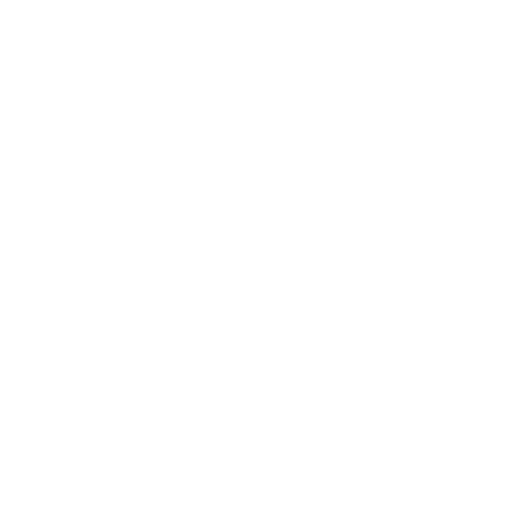
t = 0.00 s
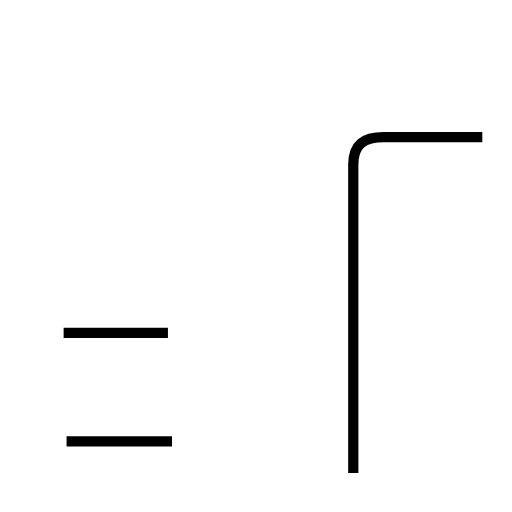
t = 1.95 s
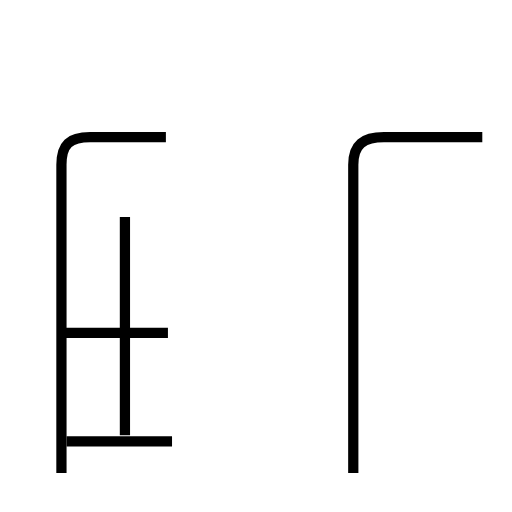
t = 3.85 s
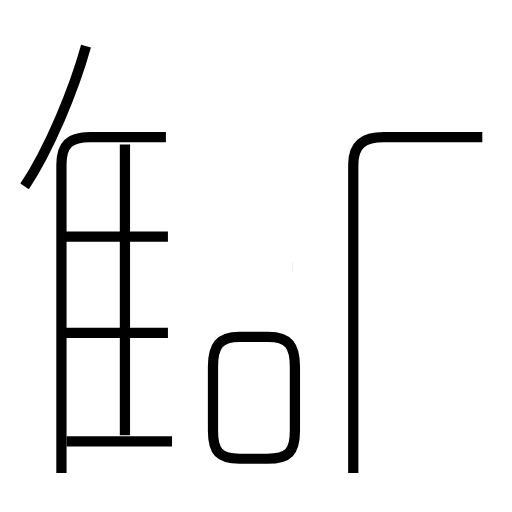
t = 5.90 s
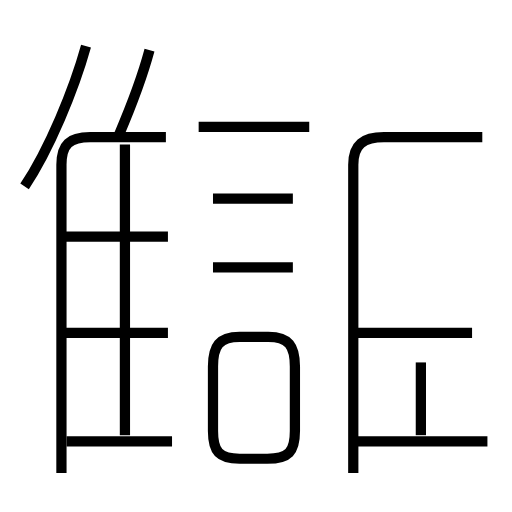
t = 7.92 s
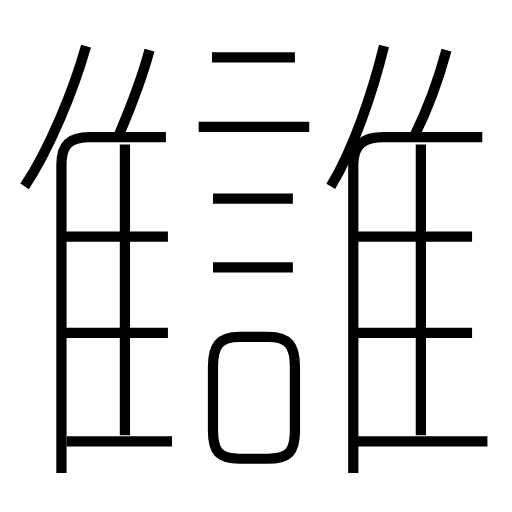
t = 9.86 s

The animated SVG that drew these frames (rendered in a browser with its animation timeline set to each time). Animation: 19 SMIL elements (animate=19); one cycle of 9.86 s.

<?xml version='1.0' encoding='utf-8'?>
<svg viewBox="0.0 -6.0 50.0 50.0" version="1.1" xmlns="http://www.w3.org/2000/svg"><rect x="-1000" y="-1000" width="2000" height="2000" stroke="white" fill="white" /><g style="fill:none;stroke:#000000;stroke-width:1"><path d="M 34.5 2.2 L 34.5 -27.9 C 34.5 -29.9 35.5 -30.6 37.5 -30.6 L 47.1 -30.6 " transform="translate(0.0 38.0)" stroke-dasharray="44.38030729400654" stroke-dashoffset="44.38030729400654"><animate attributeName="stroke-dashoffset" from="44.38030729400654" to="0" dur="1.3314092188201962s" begin="0s; anim_end.end" fill="freeze" id="anim0" /></path><path d="M 16.8 -0.9 L 6.5 -0.9 " transform="translate(0.0 38.0)" stroke-dasharray="10.3" stroke-dashoffset="10.3"><animate attributeName="stroke-dashoffset" from="10.3" to="0" dur="0.309s" begin="anim0.end" fill="freeze" id="anim1" /></path><path d="M 16.4 -11.5 L 6.2 -11.5 " transform="translate(0.0 38.0)" stroke-dasharray="10.2" stroke-dashoffset="10.2"><animate attributeName="stroke-dashoffset" from="10.2" to="0" dur="0.306s" begin="anim1.end" fill="freeze" id="anim2" /></path><path d="M 6.0 2.2 L 6.0 -27.9 C 6.0 -29.9 6.8 -30.6 8.8 -30.6 L 16.2 -30.6 " transform="translate(0.0 38.0)" stroke-dasharray="42.0460443788323" stroke-dashoffset="42.0460443788323"><animate attributeName="stroke-dashoffset" from="42.0460443788323" to="0" dur="1.2613813313649689s" begin="anim2.end" fill="freeze" id="anim3" /></path><path d="M 12.2 -1.5 L 12.2 -29.9 " transform="translate(0.0 38.0)" stroke-dasharray="28.4" stroke-dashoffset="28.4"><animate attributeName="stroke-dashoffset" from="28.4" to="0" dur="0.852s" begin="anim3.end" fill="freeze" id="anim4" /></path><path d="M 23.4 0.8 L 26.1 0.8 C 28.2 0.8 28.8 0.1 28.8 -1.9 L 28.8 -8.2 C 28.8 -10.2 28.2 -11.1 26.2 -11.1 L 23.4 -11.1 C 21.4 -11.1 20.8 -10.2 20.8 -8.2 L 20.8 -1.9 C 20.8 0.1 21.4 0.8 23.4 0.8 Z " transform="translate(0.0 38.0)" stroke-dasharray="36.12665400403066" stroke-dashoffset="36.12665400403066"><animate attributeName="stroke-dashoffset" from="36.12665400403066" to="0" dur="1.08379962012092s" begin="anim4.end" fill="freeze" id="anim5" /></path><path d="M 16.4 -20.9 L 6.2 -20.9 " transform="translate(0.0 38.0)" stroke-dasharray="10.2" stroke-dashoffset="10.2"><animate attributeName="stroke-dashoffset" from="10.2" to="0" dur="0.306s" begin="anim5.end" fill="freeze" id="anim6" /></path><path d="M 2.4 -25.8 C 4.8 -29.4 7.2 -35.2 8.4 -39.5 " transform="translate(0.0 38.0)" stroke-dasharray="15.006928090826737" stroke-dashoffset="15.006928090826737"><animate attributeName="stroke-dashoffset" from="15.006928090826737" to="0" dur="0.4502078427248021s" begin="anim6.end" fill="freeze" id="anim7" /></path><path d="M 28.6 -17.9 L 20.8 -17.9 " transform="translate(0.0 38.0)" stroke-dasharray="7.800000000000001" stroke-dashoffset="7.800000000000001"><animate attributeName="stroke-dashoffset" from="7.800000000000001" to="0" dur="0.234s" begin="anim7.end" fill="freeze" id="anim8" /></path><path d="M 47.6 -0.9 L 34.4 -0.9 " transform="translate(0.0 38.0)" stroke-dasharray="13.200000000000003" stroke-dashoffset="13.200000000000003"><animate attributeName="stroke-dashoffset" from="13.200000000000003" to="0" dur="0.3960000000000001s" begin="anim8.end" fill="freeze" id="anim9" /></path><path d="M 11.6 -30.8 C 12.8 -33.6 13.9 -36.5 14.6 -39.1 " transform="translate(0.0 38.0)" stroke-dasharray="8.832596157399411" stroke-dashoffset="8.832596157399411"><animate attributeName="stroke-dashoffset" from="8.832596157399411" to="0" dur="0.26497788472198236s" begin="anim9.end" fill="freeze" id="anim10" /></path><path d="M 28.6 -24.6 L 20.8 -24.6 " transform="translate(0.0 38.0)" stroke-dasharray="7.800000000000001" stroke-dashoffset="7.800000000000001"><animate attributeName="stroke-dashoffset" from="7.800000000000001" to="0" dur="0.234s" begin="anim10.end" fill="freeze" id="anim11" /></path><path d="M 46.1 -11.5 L 34.4 -11.5 " transform="translate(0.0 38.0)" stroke-dasharray="11.700000000000003" stroke-dashoffset="11.700000000000003"><animate attributeName="stroke-dashoffset" from="11.700000000000003" to="0" dur="0.3510000000000001s" begin="anim11.end" fill="freeze" id="anim12" /></path><path d="M 30.2 -31.6 L 19.4 -31.6 " transform="translate(0.0 38.0)" stroke-dasharray="10.8" stroke-dashoffset="10.8"><animate attributeName="stroke-dashoffset" from="10.8" to="0" dur="0.324s" begin="anim12.end" fill="freeze" id="anim13" /></path><path d="M 41.1 -1.5 L 41.1 -29.9 " transform="translate(0.0 38.0)" stroke-dasharray="28.4" stroke-dashoffset="28.4"><animate attributeName="stroke-dashoffset" from="28.4" to="0" dur="0.852s" begin="anim13.end" fill="freeze" id="anim14" /></path><path d="M 46.1 -20.9 L 34.4 -20.9 " transform="translate(0.0 38.0)" stroke-dasharray="11.700000000000003" stroke-dashoffset="11.700000000000003"><animate attributeName="stroke-dashoffset" from="11.700000000000003" to="0" dur="0.3510000000000001s" begin="anim14.end" fill="freeze" id="anim15" /></path><path d="M 28.8 -38.4 L 20.7 -38.4 " transform="translate(0.0 38.0)" stroke-dasharray="8.100000000000001" stroke-dashoffset="8.100000000000001"><animate attributeName="stroke-dashoffset" from="8.100000000000001" to="0" dur="0.24300000000000002s" begin="anim15.end" fill="freeze" id="anim16" /></path><path d="M 32.3 -25.8 C 34.5 -29.4 36.4 -35.0 37.5 -39.5 " transform="translate(0.0 38.0)" stroke-dasharray="14.70319653802806" stroke-dashoffset="14.70319653802806"><animate attributeName="stroke-dashoffset" from="14.70319653802806" to="0" dur="0.44109589614084177s" begin="anim16.end" fill="freeze" id="anim17" /></path><path d="M 40.5 -30.8 C 41.9 -33.6 42.9 -36.5 43.6 -39.1" transform="translate(0.0 38.0)" stroke-dasharray="8.874723207771817" stroke-dashoffset="8.874723207771817"><animate attributeName="stroke-dashoffset" from="8.874723207771817" to="0" dur="0.2662416962331545s" begin="anim17.end" fill="freeze" id="anim_end" /></path></g></svg>
